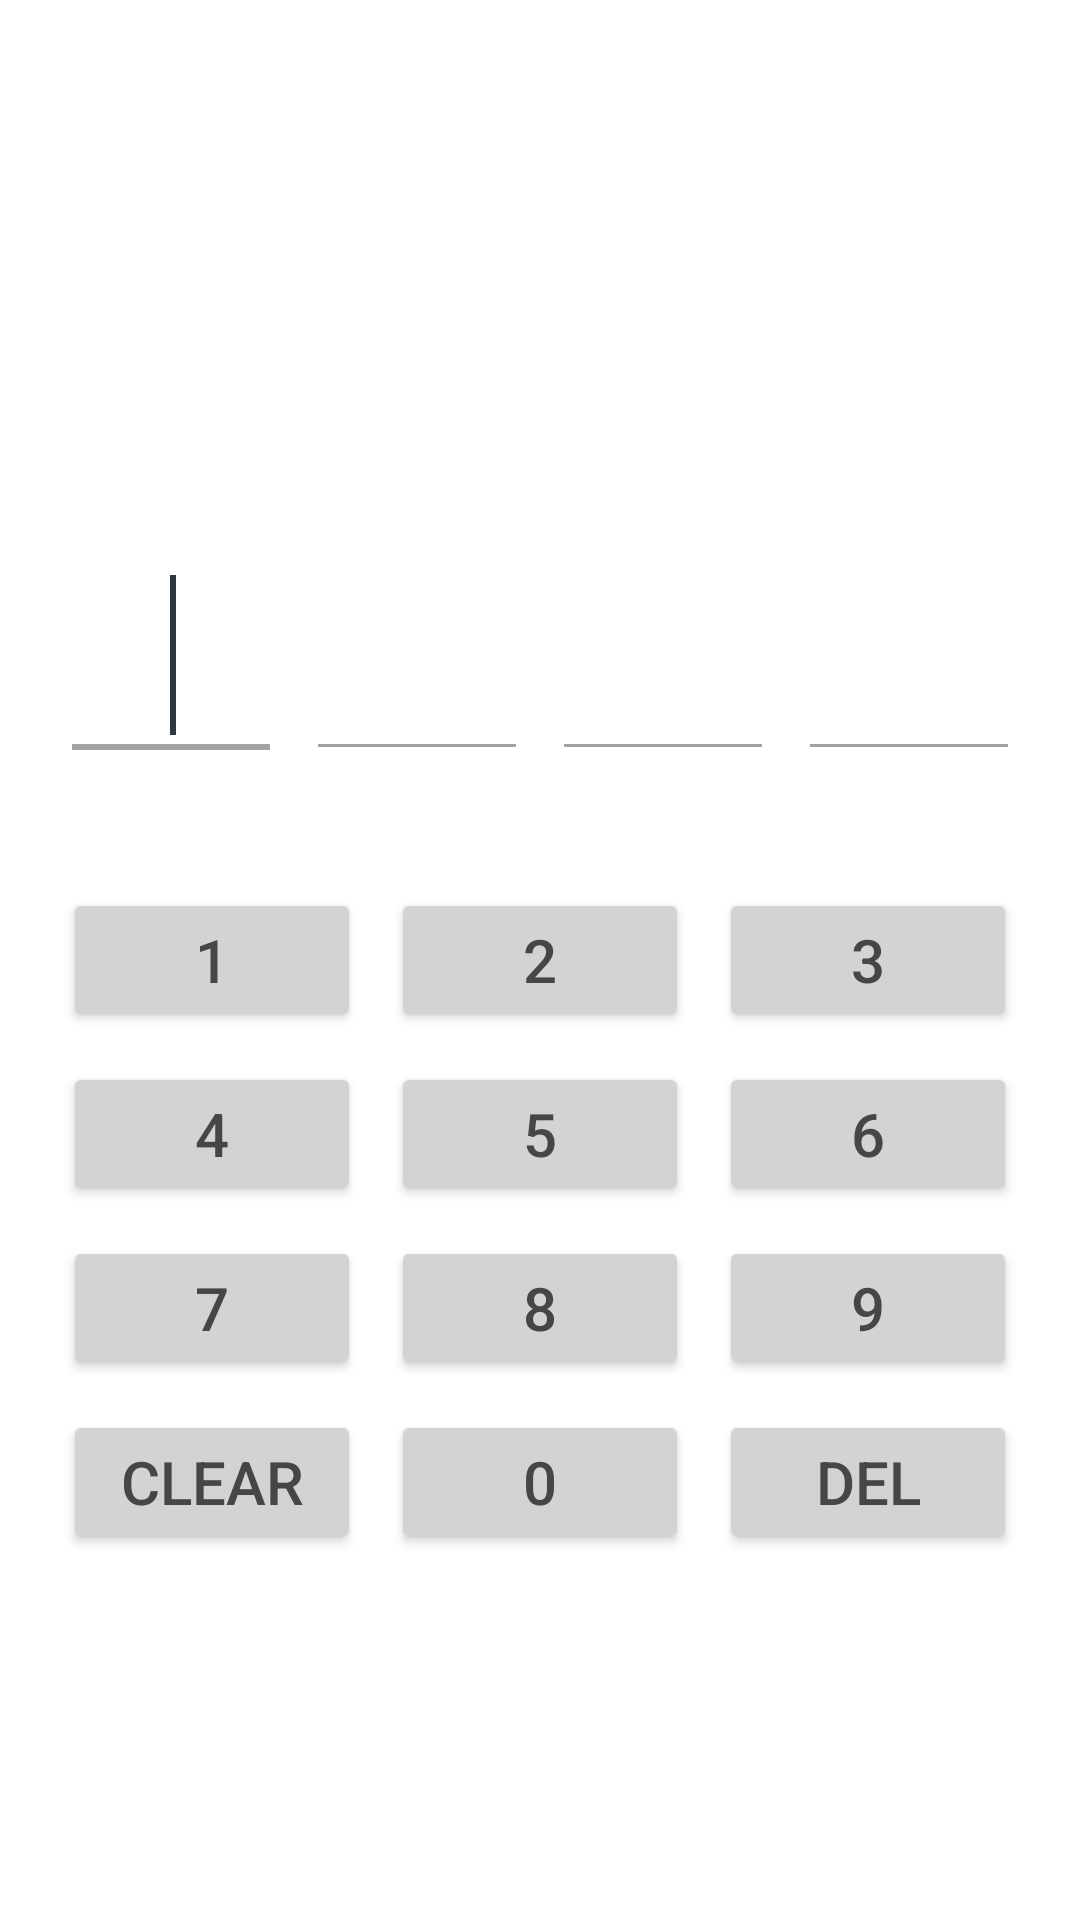

Android layout source for this screen:
<!-- AndroidManifest.xml: application theme Basic -->
<!-- res/layout/activity_password.xml -->
<?xml version="1.0" encoding="utf-8"?>
<ScrollView xmlns:android="http://schemas.android.com/apk/res/android"
    android:layout_width="fill_parent"
    android:layout_height="fill_parent"
    android:layout_gravity="center"
    android:background="#FFFFFF" >

    <LinearLayout
        android:id="@+id/ll_applock"
        android:layout_width="fill_parent"
        android:layout_height="wrap_content"
        android:layout_gravity="center"
        android:gravity="center"
        android:orientation="vertical"
        android:paddingLeft="16dp"
        android:paddingRight="16dp" >

        <TextView
            android:id="@+id/tv_message"
            android:layout_width="fill_parent"
            android:layout_height="wrap_content"
            android:gravity="center"
            android:paddingBottom="16dp"
            android:paddingTop="16dp"
            android:singleLine="true"
            android:textColor="#FF464646"
            android:textSize="18sp" />

        <LinearLayout
            android:id="@+id/ll_passcodes"
            android:layout_width="match_parent"
            android:layout_height="wrap_content"
            android:orientation="horizontal" >

            <EditText
                android:id="@+id/passcode_1"
                android:layout_width="0dp"
                android:layout_height="80dp"
                android:layout_margin="4dp"
                android:layout_weight="1"
                android:backgroundTint="#A3A3A3"
                android:gravity="center"
                android:inputType="textPassword"
                android:maxLength="1"
                android:singleLine="true"
                android:textColor="#000000"
                android:textSize="40sp">

                <requestFocus />
            </EditText>

            <EditText
                android:id="@+id/passcode_2"
                android:layout_width="0dp"
                android:layout_height="80dp"
                android:layout_margin="4dp"
                android:layout_weight="1"
                android:backgroundTint="#A3A3A3"
                android:gravity="center"
                android:inputType="textPassword"
                android:maxLength="1"
                android:singleLine="true"
                android:textColor="#000000"
                android:textSize="40sp">

            </EditText>

            <EditText
                android:id="@+id/passcode_3"
                android:layout_width="0dp"
                android:layout_height="80dp"
                android:layout_margin="4dp"
                android:layout_weight="1"
                android:backgroundTint="#A3A3A3"
                android:gravity="center"
                android:inputType="textPassword"
                android:maxLength="1"
                android:singleLine="true"
                android:textColor="#000000"
                android:textSize="40sp">

            </EditText>

            <EditText
                android:id="@+id/passcode_4"
                android:layout_width="0dp"
                android:layout_height="80dp"
                android:layout_margin="4dp"
                android:layout_weight="1"
                android:backgroundTint="#A3A3A3"
                android:gravity="center"
                android:inputType="textPassword"
                android:maxLength="1"
                android:singleLine="true"
                android:textColor="#000000"
                android:textSize="40sp">

            </EditText>
        </LinearLayout>

        <TableLayout
            android:id="@+id/tl_keys"
            android:layout_width="match_parent"
            android:layout_height="match_parent"
            android:paddingTop="30dp"
            android:shrinkColumns="*"
            android:stretchColumns="*" >

            <TableRow>

                <Button
                    android:id="@+id/button1"
                    android:layout_width="120dp"
                    android:layout_margin="5dp"
                    android:height="48dp"
                    android:backgroundTint="#D3D3D3"
                    android:gravity="center"
                    android:text="1"
                    android:textColor="#464646"
                    android:textSize="20sp" />

                <Button
                    android:id="@+id/button2"
                    android:layout_width="120dp"
                    android:layout_margin="5dp"
                    android:height="48dp"
                    android:backgroundTint="#D3D3D3"
                    android:gravity="center"
                    android:textColor="#464646"
                    android:textSize="20sp"
                    android:text="2" />

                <Button
                    android:id="@+id/button3"
                    android:layout_width="120dp"
                    android:layout_margin="5dp"
                    android:height="48dp"
                    android:backgroundTint="#D3D3D3"
                    android:gravity="center"
                    android:textColor="#464646"
                    android:textSize="20sp"
                    android:text="3" />
            </TableRow>

            <TableRow>

                <Button
                    android:id="@+id/button4"
                    android:layout_width="120dp"
                    android:layout_margin="5dp"
                    android:height="48dp"
                    android:backgroundTint="#D3D3D3"
                    android:gravity="center"
                    android:textColor="#464646"
                    android:textSize="20sp"
                    android:text="4" />

                <Button
                    android:id="@+id/button5"
                    android:layout_width="120dp"
                    android:layout_margin="5dp"
                    android:height="48dp"
                    android:backgroundTint="#D3D3D3"
                    android:gravity="center"
                    android:textColor="#464646"
                    android:textSize="20sp"
                    android:text="5" />

                <Button
                    android:id="@+id/button6"
                    android:layout_width="120dp"
                    android:layout_margin="5dp"
                    android:height="48dp"
                    android:backgroundTint="#D3D3D3"
                    android:gravity="center"
                    android:textColor="#464646"
                    android:textSize="20sp"
                    android:text="6" />
            </TableRow>

            <TableRow>

                <Button
                    android:id="@+id/button7"
                    android:layout_width="120dp"
                    android:layout_margin="5dp"
                    android:height="48dp"
                    android:backgroundTint="#D3D3D3"
                    android:gravity="center"
                    android:textColor="#464646"
                    android:textSize="20sp"
                    android:text="7" />

                <Button
                    android:id="@+id/button8"
                    android:layout_width="120dp"
                    android:layout_margin="5dp"
                    android:height="48dp"
                    android:backgroundTint="#D3D3D3"
                    android:gravity="center"
                    android:textColor="#464646"
                    android:textSize="20sp"
                    android:text="8" />

                <Button
                    android:id="@+id/button9"
                    android:layout_width="120dp"
                    android:layout_margin="5dp"
                    android:height="48dp"
                    android:backgroundTint="#D3D3D3"
                    android:gravity="center"
                    android:textColor="#464646"
                    android:textSize="20sp"
                    android:text="9" />
            </TableRow>

            <TableRow>

                <Button
                    android:id="@+id/button_clear"
                    android:layout_width="120dp"
                    android:layout_margin="5dp"
                    android:height="48dp"
                    android:backgroundTint="#D3D3D3"
                    android:gravity="center"
                    android:textColor="#464646"
                    android:textSize="20sp"
                    android:clickable="false"
                    android:focusable="false"
                    android:focusableInTouchMode="false"
                    android:text="Clear" />

                <Button
                    android:id="@+id/button0"
                    android:layout_width="120dp"
                    android:layout_margin="5dp"
                    android:height="48dp"
                    android:backgroundTint="#D3D3D3"
                    android:gravity="center"
                    android:textColor="#464646"
                    android:textSize="20sp"
                    android:text="0" />

                <Button
                    android:id="@+id/button_erase"
                    android:layout_width="120dp"
                    android:layout_margin="5dp"
                    android:height="48dp"
                    android:backgroundTint="#D3D3D3"
                    android:gravity="center"
                    android:textColor="#464646"
                    android:textSize="20sp"
                    android:text="Del" />
            </TableRow>
        </TableLayout>
    </LinearLayout>

</ScrollView>
<!-- resources referenced by this layout -->
<resources>
  <style name="Basic" parent="Theme.MaterialComponents.Light.NoActionBar">
          <item name="colorPrimary">@color/basicPrimary</item>
          <item name="colorPrimaryDark">@color/basicPrimaryDark</item>
          <item name="colorAccent">@color/basicAccent</item>
          <item name="android:windowBackground">@color/basicBackground</item>
          <item name="android:navigationBarColor">@color/basicnavigationBarColor</item>
          <item name="bottomAppBarStyle">@color/basicPrimaryDark</item>
      </style>
  <color name="basicPrimary">#818080</color>
  <color name="basicPrimaryDark">#424246</color>
  <color name="basicAccent">#2C3740</color>
  <color name="basicBackground">#f1f1f1</color>
  <color name="basicnavigationBarColor">#212121</color>
</resources>
